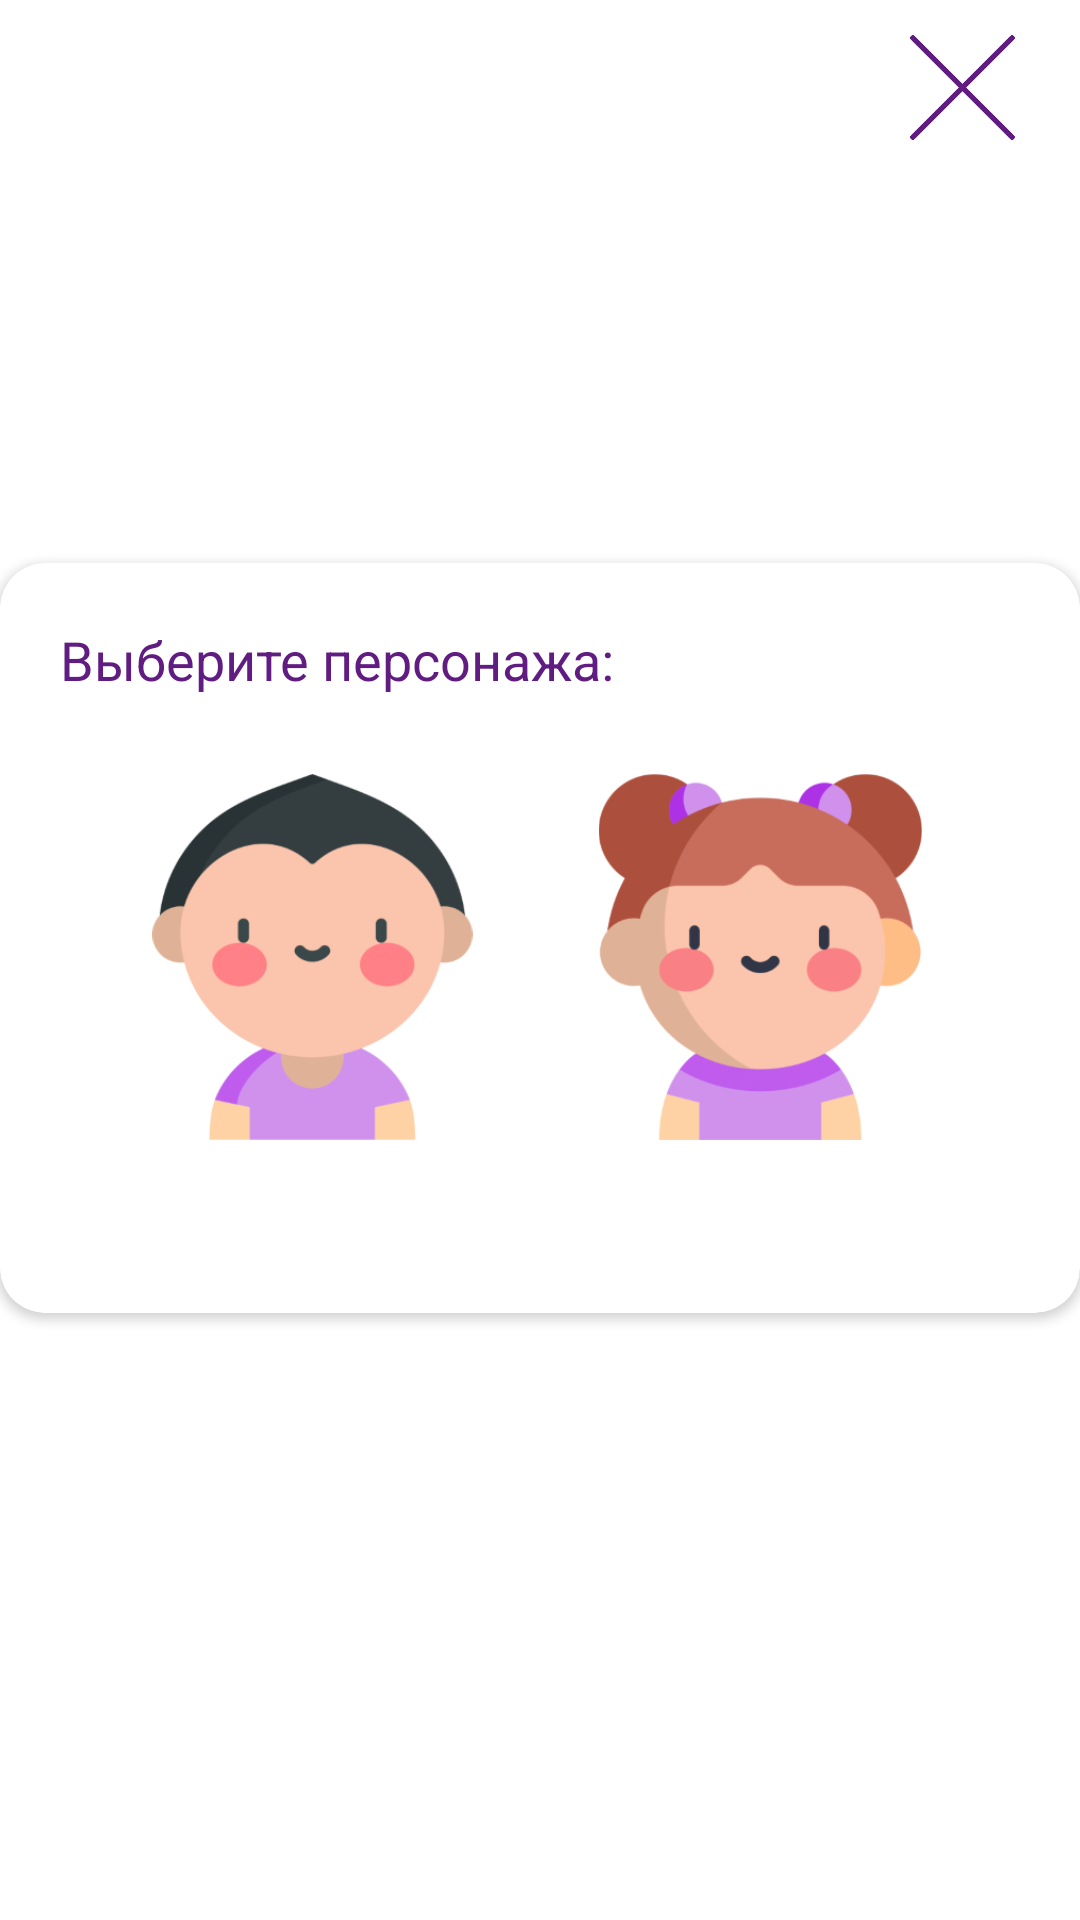

Here is an Android app screen rendered from its layout file. Give the layout XML and the strings, colors and styles it references.
<!-- AndroidManifest.xml: application theme Theme.White.KvantoriumProject -->
<!-- res/layout/activity_choose_gender.xml -->
<?xml version="1.0" encoding="utf-8"?>
<androidx.constraintlayout.widget.ConstraintLayout xmlns:android="http://schemas.android.com/apk/res/android"
    xmlns:app="http://schemas.android.com/apk/res-auto"
    xmlns:tools="http://schemas.android.com/tools"
    android:layout_width="match_parent"
    android:layout_height="match_parent"
    tools:context="study_com.study_exmp.studytogetherproject.study_com.studytogetherproject.MainClasses.ChooseGenderActivity">


    <ImageView
        android:id="@+id/back"
        android:layout_width="35dp"
        android:layout_height="35dp"
        android:src="@drawable/back_cross"
        app:layout_constraintBottom_toTopOf="@+id/cardView8"
        app:layout_constraintEnd_toEndOf="parent"
        app:layout_constraintHorizontal_bias="0.933"
        app:layout_constraintStart_toStartOf="parent"
        app:layout_constraintTop_toTopOf="parent"
        app:layout_constraintVertical_bias="0.077" />

    <androidx.cardview.widget.CardView
        android:id="@+id/cardView8"
        android:layout_width="360dp"
        android:layout_height="250dp"
        app:cardCornerRadius="15dp"
        android:layout_marginLeft="15dp"
        android:layout_marginRight="15dp"
        android:layout_marginBottom="15dp"
        android:elevation="4dp"
        app:layout_constraintBottom_toBottomOf="parent"
        app:layout_constraintEnd_toEndOf="parent"
        app:layout_constraintStart_toStartOf="parent"
        app:layout_constraintTop_toTopOf="parent">

        <LinearLayout
            android:id="@+id/linearLayout4"
            android:layout_width="366dp"
            android:layout_height="match_parent"
            android:orientation="vertical"
            android:padding="20dp"
            app:layout_constraintBottom_toBottomOf="parent"
            app:layout_constraintEnd_toEndOf="parent"
            app:layout_constraintStart_toStartOf="parent"
            app:layout_constraintTop_toTopOf="parent">

            <TextView
                android:layout_width="wrap_content"
                android:layout_height="wrap_content"
                android:text="Выберите персонажа: "
                android:textColor="@color/main"
                android:textSize="18sp" />


            <androidx.constraintlayout.widget.ConstraintLayout
                android:layout_width="318dp"
                android:layout_height="174dp"
                android:orientation="horizontal"
                android:padding="10dp">


                <ImageView
                    android:id="@+id/mail"
                    android:layout_width="123dp"
                    android:layout_height="122dp"
                    android:layout_marginRight="20dp"
                    android:src="@drawable/boy1"
                    app:layout_constraintBottom_toBottomOf="parent"
                    app:layout_constraintEnd_toEndOf="parent"
                    app:layout_constraintHorizontal_bias="0.082"
                    app:layout_constraintStart_toStartOf="parent"
                    app:layout_constraintTop_toTopOf="parent" />

                <ImageView
                    android:id="@+id/femail"
                    android:layout_width="123dp"
                    android:layout_height="122dp"
                    android:src="@drawable/girl1"
                    app:layout_constraintBottom_toBottomOf="parent"
                    app:layout_constraintEnd_toEndOf="parent"
                    app:layout_constraintHorizontal_bias="0.673"
                    app:layout_constraintStart_toEndOf="@+id/mail"
                    app:layout_constraintTop_toTopOf="@+id/mail"
                    app:layout_constraintVertical_bias="0.0" />

            </androidx.constraintlayout.widget.ConstraintLayout>


        </LinearLayout>


    </androidx.cardview.widget.CardView>




</androidx.constraintlayout.widget.ConstraintLayout>
<!-- resources referenced by this layout -->
<resources>
  <color name="main">#601C80</color>
  <!-- drawable back_cross: png bitmap (drawable-v24, 8740 bytes) -->
  <!-- drawable boy1: jpg bitmap (drawable, 91918 bytes) -->
  <!-- drawable girl1: jpg bitmap (drawable, 93977 bytes) -->
  <style name="Theme.White.KvantoriumProject" parent="Theme.MaterialComponents.Light.DarkActionBar">
          
          <item name="colorPrimary">@color/main</item>
          <item name="colorPrimaryVariant">@color/main</item>
          <item name="colorOnPrimary">@color/white</item>
          
          <item name="colorSecondary">@color/teal_200</item>
          <item name="colorSecondaryVariant">@color/teal_700</item>
          <item name="colorOnSecondary">@color/black</item>
          
          <item name="android:statusBarColor" tools:targetApi="l">@android:color/transparent</item>
  
          <item name="android:windowContentTransitions" tools:targetApi="lollipop">true</item>
  
          
      </style>
  <color name="white">#FFFFFF</color>
  <color name="teal_200">#FF03DAC5</color>
  <color name="teal_700">#FF018786</color>
  <color name="black">#FF000000</color>
</resources>
